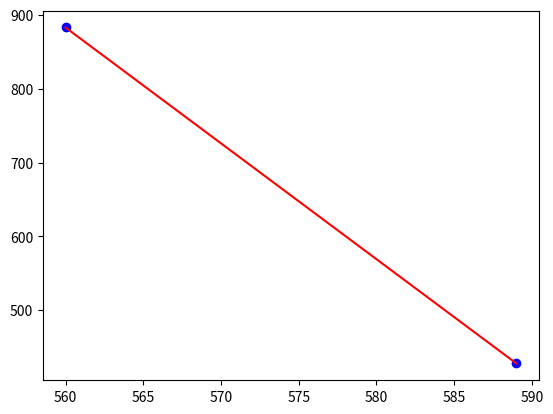

Reproduce this figure in Python.
import matplotlib.pyplot as plt
import numpy as np
points = [[560, 883], [589, 428]]
for i in range(len(points) - 1):
    plt.plot([points[i][0], points[i+1][0]],
             [points[i][1], points[i+1][1]], color='r')
    # 连接两个点
    plt.scatter([points[i][0], points[i+1][0]],
                [points[i][1], points[i+1][1]], color='b')
    # 绘制点

plt.show()
